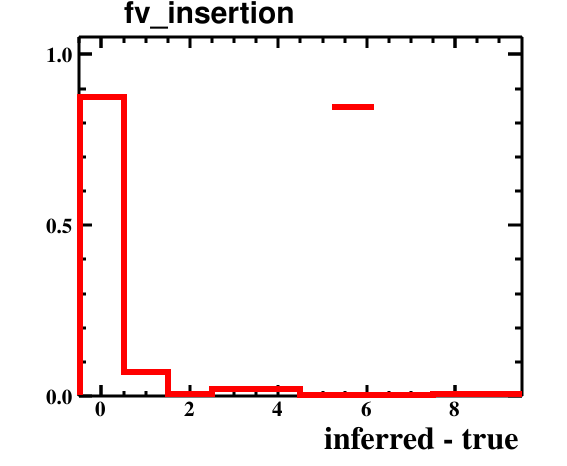

Data behind this chart, as committed beside it:
bin_low_edge, contents, binerror, xtitle, binlabel
-1.5, 0.0, 0.0, inferred - true, 
-0.5, 0.875, 0.06614, inferred - true, 
0.5, 0.07, 0.01871, inferred - true, 
1.5, 0.005, 0.005, inferred - true, 
2.5, 0.02, 0.01, inferred - true, 
3.5, 0.02, 0.01, inferred - true, 
4.5, 0.0, 0.0, inferred - true, 
5.5, 0.0, 0.0, inferred - true, 
6.5, 0.0, 0.0, inferred - true, 
7.5, 0.005, 0.005, inferred - true, 
8.5, 0.005, 0.005, inferred - true, 
9.5, 0.0, 0.0, inferred - true, 
